5-way image classification set "skeletal_output" from GitHub (Eva13-sys/smart_mirror); label vocabulary: downward dog pose, goddess pose, plank pose, tree pose, warrior 2 pose.

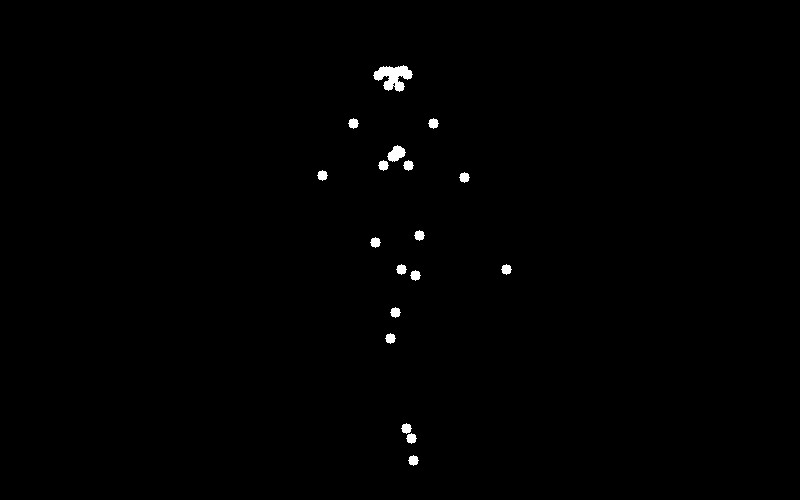
Label: tree pose

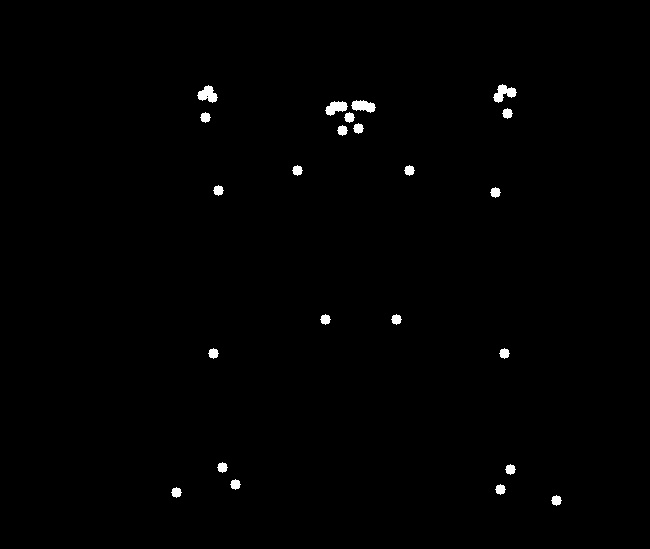
Label: goddess pose

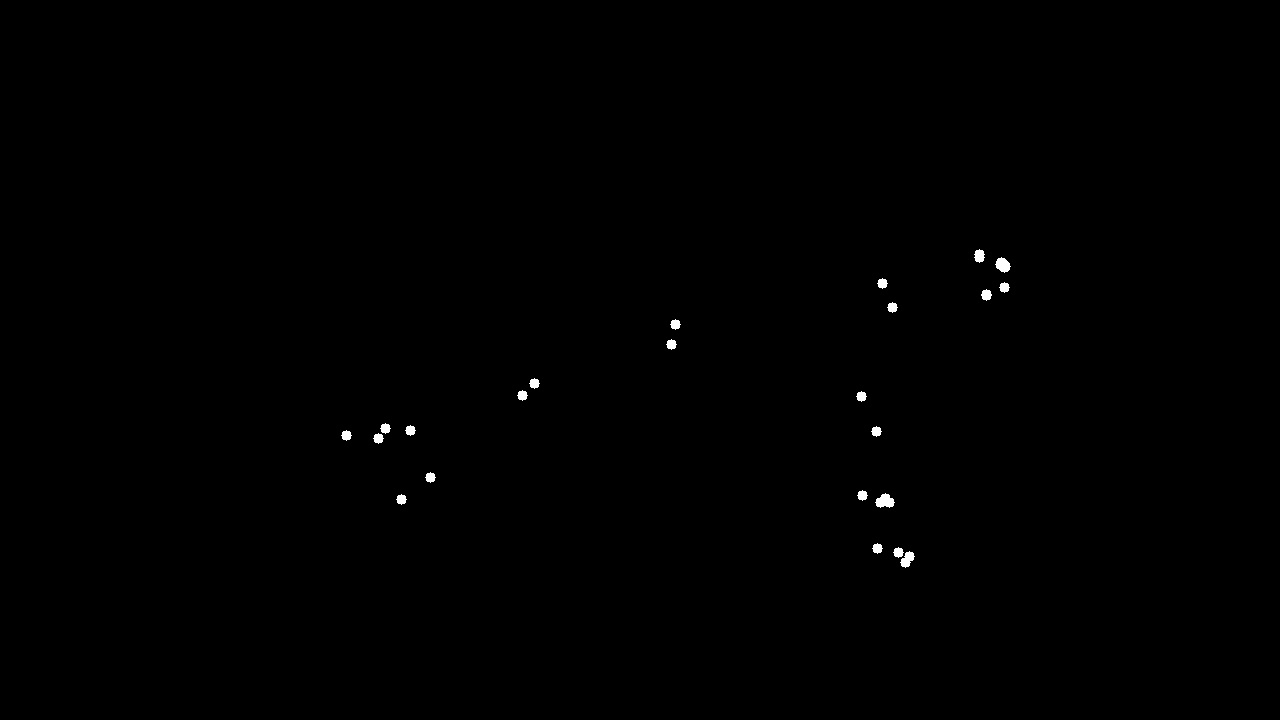
Label: plank pose

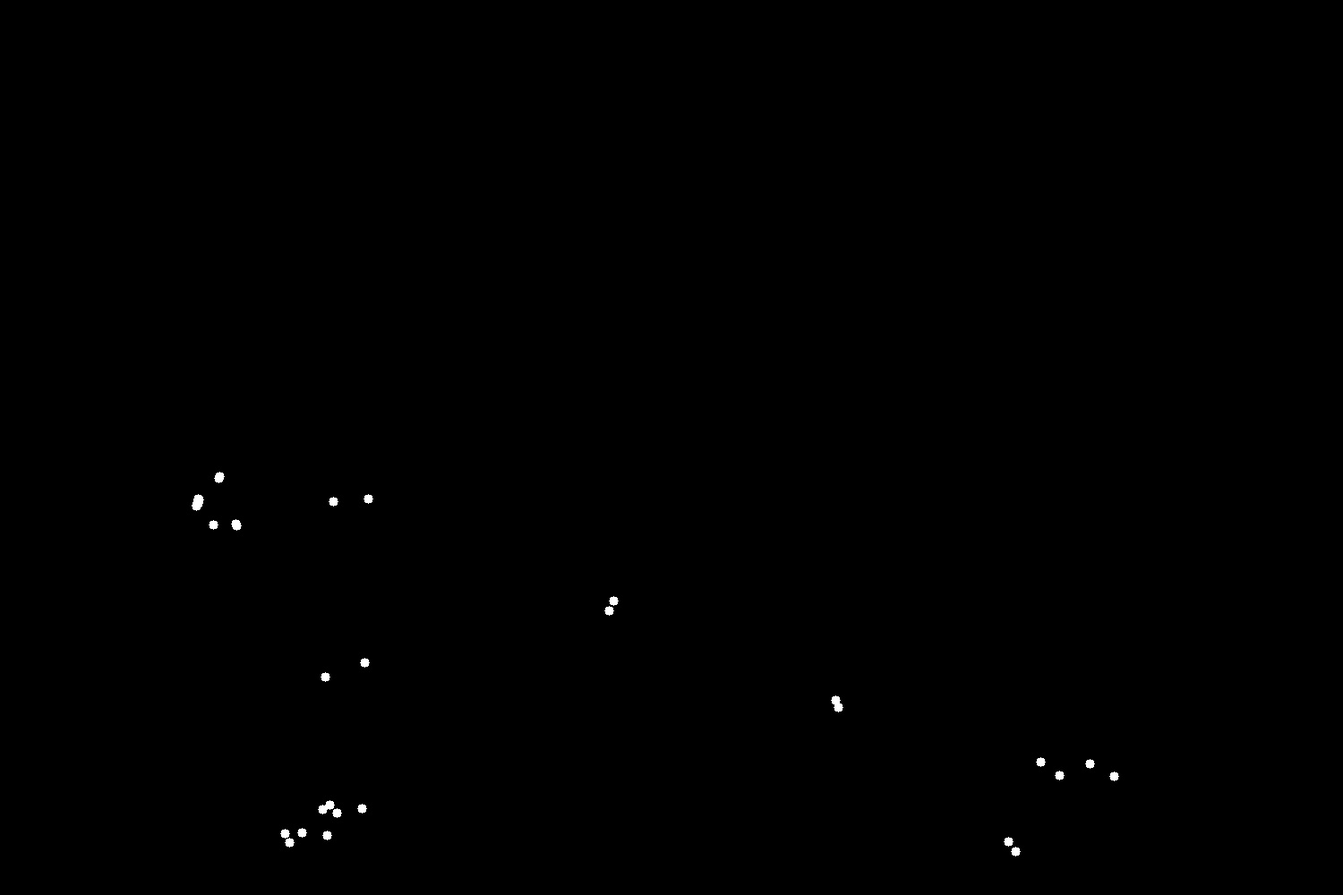
Label: plank pose

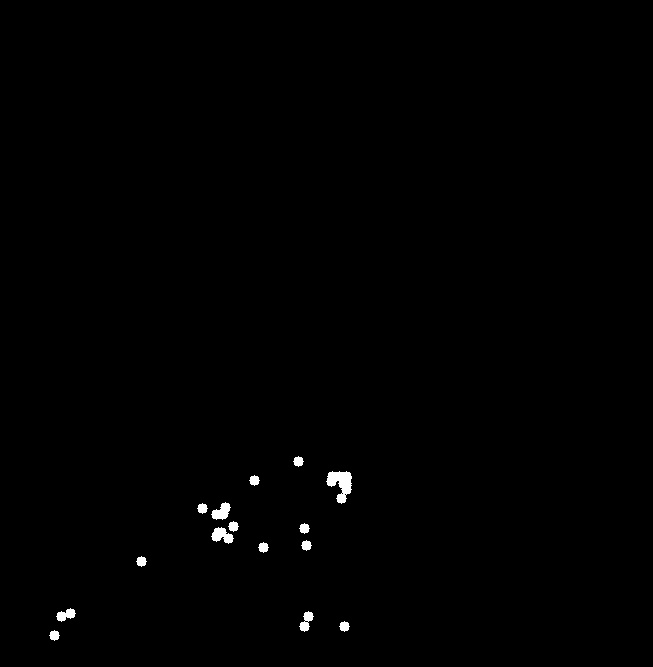
Label: warrior 2 pose

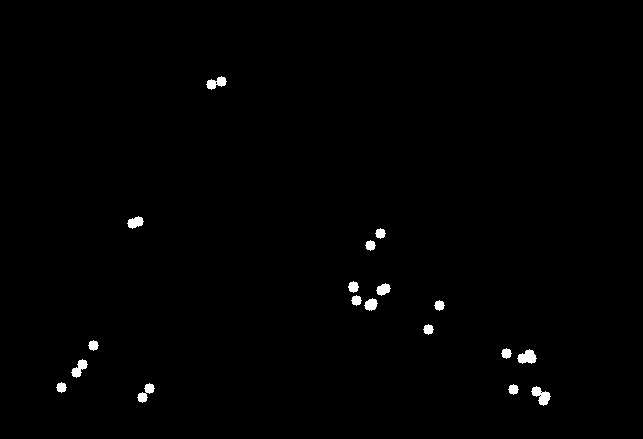
Label: downward dog pose
